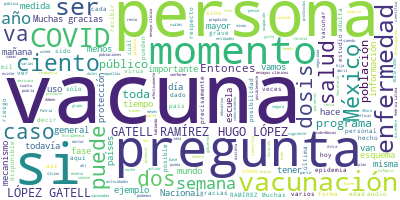

Values plotted in this chart, from the file beside it:
Participante, Texto, Sentimiento, Palabras, Dia, Mes, Anio
JOSE LUIS ALOMIA ZEGARRA, JOSÉ LUIS ALOMÍA ZEGARRA, DIRECTOR GENER…, 0.0, 13, 13, 04, 2021
JOSE LUIS ALOMIA ZEGARRA, Vamos?a?actualizar los datos para esta n…, 0.0, 25, 13, 04, 2021
JOSE LUIS ALOMIA ZEGARRA, Al día de hoy,?dos millones 477 mil 729 …, 0.0, 61, 13, 04, 2021
JOSE LUIS ALOMIA ZEGARRA, Sólo el uno por ciento de este gran tota…, 0.0, 118, 13, 04, 2021
JOSE LUIS ALOMIA ZEGARRA, También son ya más de dos millones 550 m…, 0.0, 47, 13, 04, 2021
JOSE LUIS ALOMIA ZEGARRA, Veamos la siguiente diapositiva, actuali…, 0.0, 75, 13, 04, 2021
JOSE LUIS ALOMIA ZEGARRA, Si vemos la siguiente diapositiva, vamos…, 0.0, 139, 13, 04, 2021
JOSE LUIS ALOMIA ZEGARRA, Y en la siguiente diapositiva actualizam…, 0.0, 38, 13, 04, 2021
JOSE LUIS ALOMIA ZEGARRA, Y continúan sólo tres entidades federati…, 0.0, 55, 13, 04, 2021
JOSE LUIS ALOMIA ZEGARRA, Sería la actualización de este component…, 0.0, 6, 13, 04, 2021
HUGO LOPEZ-GATELL RAMIREZ, HUGO LÓPEZ-GATELL RAMÍREZ:?Muchas gracia…, 0.0, 7, 13, 04, 2021
HUGO LOPEZ-GATELL RAMIREZ, Hablemos del programa de vacunación, hab…, 0.0, 20, 13, 04, 2021
HUGO LOPEZ-GATELL RAMIREZ, Vamos a retomar, para que todo mundo rec…, 0.0, 60, 13, 04, 2021
HUGO LOPEZ-GATELL RAMIREZ, En el Plan o Estrategia Nacional o Polít…, 0.0, 67, 13, 04, 2021
HUGO LOPEZ-GATELL RAMIREZ, También comentamos en ese plan, en ese p…, 0.0, 45, 13, 04, 2021
HUGO LOPEZ-GATELL RAMIREZ, Y también ahí explicamos la importancia …, 0.0, 110, 13, 04, 2021
HUGO LOPEZ-GATELL RAMIREZ, De tal manera que conforme cubramos el 2…, 0.0, 46, 13, 04, 2021
HUGO LOPEZ-GATELL RAMIREZ, Otros objetivos incluyen el usar la vacu…, 0.0, 72, 13, 04, 2021
HUGO LOPEZ-GATELL RAMIREZ, Y por último también en el plan de vacun…, 0.0, 39, 13, 04, 2021
HUGO LOPEZ-GATELL RAMIREZ, Y por esa razón, en una forma que es un …, 0.0, 56, 13, 04, 2021
HUGO LOPEZ-GATELL RAMIREZ, Recordaremos que Campeche fue el primer …, 0.0, 66, 13, 04, 2021
HUGO LOPEZ-GATELL RAMIREZ, Y así esta mañana anunciamos que emprend…, 0.0, 31, 13, 04, 2021
HUGO LOPEZ-GATELL RAMIREZ, Y las anunciamos esta mañana, se trata d…, 0.0, 65, 13, 04, 2021
HUGO LOPEZ-GATELL RAMIREZ, También es muy importante tener presente…, 0.0, 75, 13, 04, 2021
HUGO LOPEZ-GATELL RAMIREZ, Y estas personas serán vacunadas en el s…, 0.0, 48, 13, 04, 2021
HUGO LOPEZ-GATELL RAMIREZ, Y desde luego también emprenderemos el ú…, 0.0, 70, 13, 04, 2021
HUGO LOPEZ-GATELL RAMIREZ, Este era un recordatorio panorámico de l…, 0.0, 15, 13, 04, 2021
HUGO LOPEZ-GATELL RAMIREZ, Otro recordatorio es: cuando analicen es…, 0.0, 97, 13, 04, 2021
HUGO LOPEZ-GATELL RAMIREZ, Pero también hemos ido actualizando los …, 0.0, 56, 13, 04, 2021
HUGO LOPEZ-GATELL RAMIREZ, Es posible que empecemos a tener un ritm…, 0.0, 81, 13, 04, 2021
HUGO LOPEZ-GATELL RAMIREZ, Hemos visto que en muchos medios toman e…, 0.0, 81, 13, 04, 2021
HUGO LOPEZ-GATELL RAMIREZ, En forma acumulativa tenemos más de 12 m…, 0.0, 43, 13, 04, 2021
HUGO LOPEZ-GATELL RAMIREZ, Este número no lo pierdan de vista, siem…, 0.0, 79, 13, 04, 2021
HUGO LOPEZ-GATELL RAMIREZ, Pero lo que es impresionante no es eso, …, 0.0, 52, 13, 04, 2021
HUGO LOPEZ-GATELL RAMIREZ, Vámonos más rápido para que nos?dé?tiemp…, 0.0, 43, 13, 04, 2021
HUGO LOPEZ-GATELL RAMIREZ, No han cambiado los eventos asociados a …, 0.0, 15, 13, 04, 2021
HUGO LOPEZ-GATELL RAMIREZ, Hemos recibido 16 millones 900 mil 850 d…, 0.0, 20, 13, 04, 2021
HUGO LOPEZ-GATELL RAMIREZ, Y, por último, el calendario general de …, 0.0, 38, 13, 04, 2021
HUGO LOPEZ-GATELL RAMIREZ, Y tenemos los videos., 0.0, 4, 13, 04, 2021
HUGO LOPEZ-GATELL RAMIREZ, ¿Me falta diapositiva? El audio. Yo creo…, 0.0, 22, 13, 04, 2021
HUGO LOPEZ-GATELL RAMIREZ, Como habíamos comentado el martes pasado…, 0.0, 51, 13, 04, 2021
HUGO LOPEZ-GATELL RAMIREZ, Hoy tenemos cuatro videos y cuatro audio…, 0.0, 19, 13, 04, 2021
HUGO LOPEZ-GATELL RAMIREZ, Por favor., 0.0, 2, 13, 04, 2021
HUGO LOPEZ-GATELL RAMIREZ, (INICIA VIDEO), 0.0, 2, 13, 04, 2021
PREGUNTA, ?Tengo algunas dudas de qué medidas son …, 0.0, 21, 13, 04, 2021
PREGUNTA, Mis preguntas son: ¿cómo debo enviar a m…, 0.0, 52, 13, 04, 2021
PREGUNTA, (FINALIZA VIDEO), 0.0, 2, 13, 04, 2021
HUGO LOPEZ-GATELL RAMIREZ, HUGO LÓPEZ-GATELL RAMÍREZ:?Muchas gracia…, 0.0, 30, 13, 04, 2021
HUGO LOPEZ-GATELL RAMIREZ, Por un lado, está el componente de vacun…, 0.0, 39, 13, 04, 2021
HUGO LOPEZ-GATELL RAMIREZ, Este elemento lo que va a facilitar es q…, 0.0, 25, 13, 04, 2021
HUGO LOPEZ-GATELL RAMIREZ, Desde luego, uno podría pensar: habría q…, 0.0, 69, 13, 04, 2021
HUGO LOPEZ-GATELL RAMIREZ, Esto es información que se está construy…, 0.0, 44, 13, 04, 2021
HUGO LOPEZ-GATELL RAMIREZ, En el momento en que esté esa informació…, 0.0, 47, 13, 04, 2021
HUGO LOPEZ-GATELL RAMIREZ, Recordar?que el programa de vacunación C…, 0.0, 30, 13, 04, 2021
HUGO LOPEZ-GATELL RAMIREZ, Entonces, esos son dos mecanismos: el va…, 0.0, 31, 13, 04, 2021
HUGO LOPEZ-GATELL RAMIREZ, Ahora, existen otras medidas, una serie …, 0.0, 38, 13, 04, 2021
HUGO LOPEZ-GATELL RAMIREZ, El sábado 14 de marzo de 2020 el Consejo…, 0.0, 79, 13, 04, 2021
HUGO LOPEZ-GATELL RAMIREZ, Estamos próximos a anunciarlas de manera…, 0.0, 25, 13, 04, 2021
HUGO LOPEZ-GATELL RAMIREZ, Mañana precisamente tenemos una nueva re…, 0.0, 30, 13, 04, 2021
HUGO LOPEZ-GATELL RAMIREZ, Muy probablemente el viernes próximo la …, 0.0, 37, 13, 04, 2021
... 159 more rows
